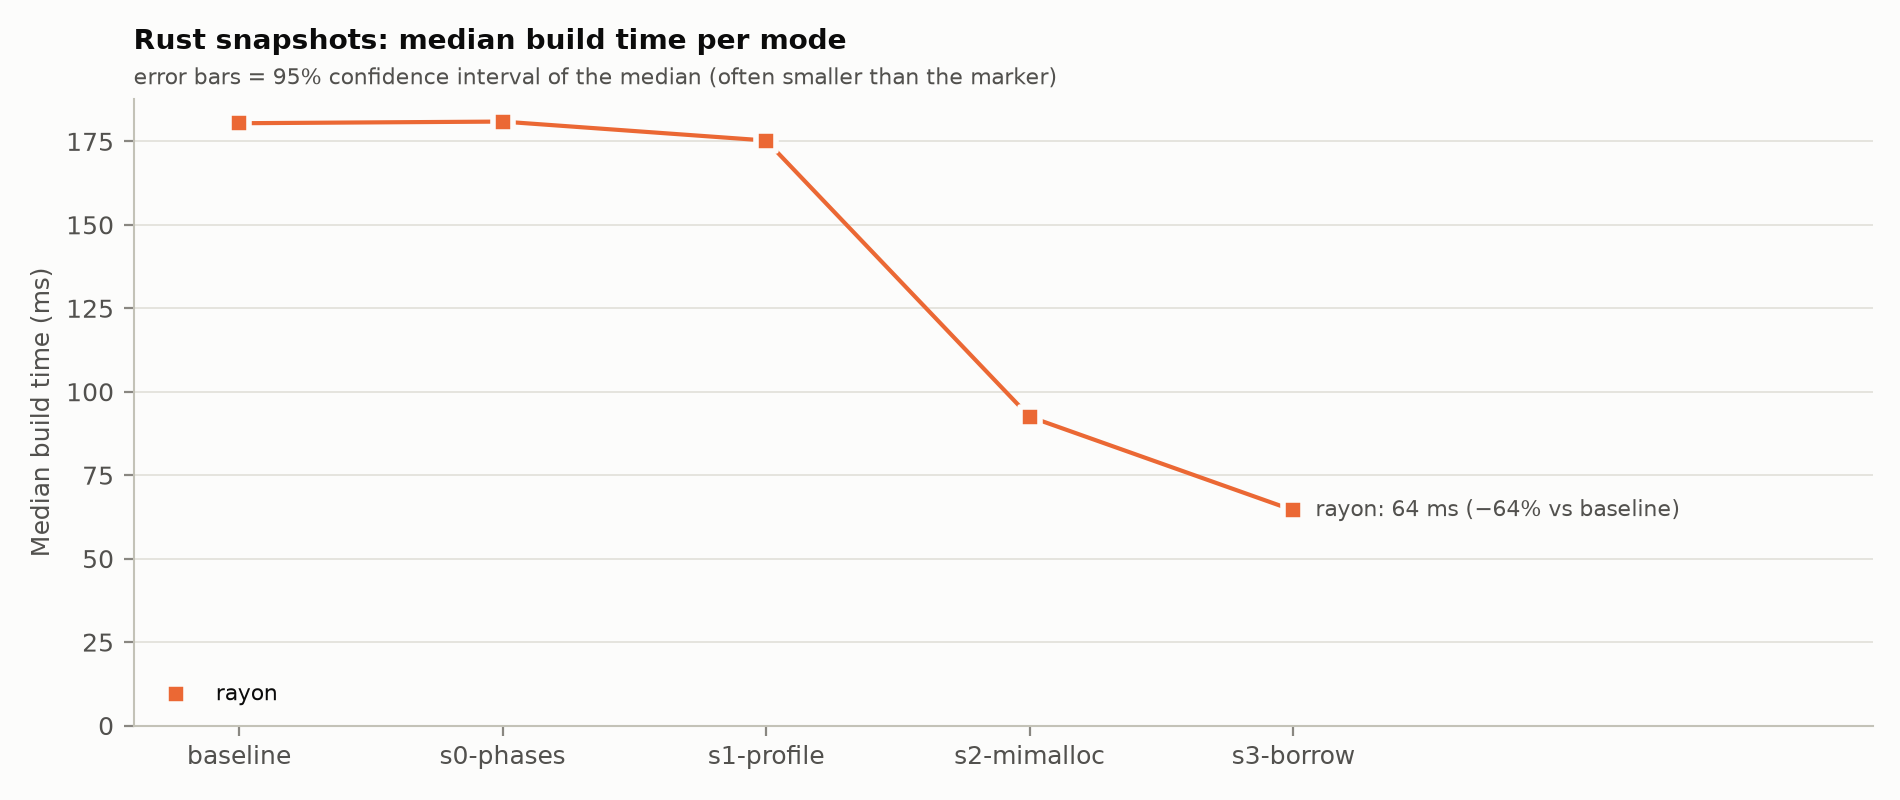

The data file committed next to this chart (first rows):
mode, snapshot, config, median_ms, vs_first_pct, vs_first_ci_low, vs_first_ci_high, vs_previous_pct, vs_previous_ci_low, vs_previous_ci_high
rayon, baseline, rust/baseline/rayon, 180.4, 0.0, 0.0, 0.0, 0.0, 0.0, 0.0
rayon, s0-phases, rust/s0-phases/rayon, 180.9, 0.276, -0.2814, 0.9212, 0.276, -0.2814, 0.9212
rayon, s1-profile, rust/s1-profile/rayon, 175.3, -2.87, -3.428, -2.199, -3.137, -3.725, -2.533
rayon, s2-mimalloc, rust/s2-mimalloc/rayon, 92.5, -48.73, -49.09, -48.37, -47.22, -47.63, -46.87
rayon, s3-borrow, rust/s3-borrow/rayon, 64.49, -64.26, -64.46, -63.96, -30.28, -30.75, -29.67
